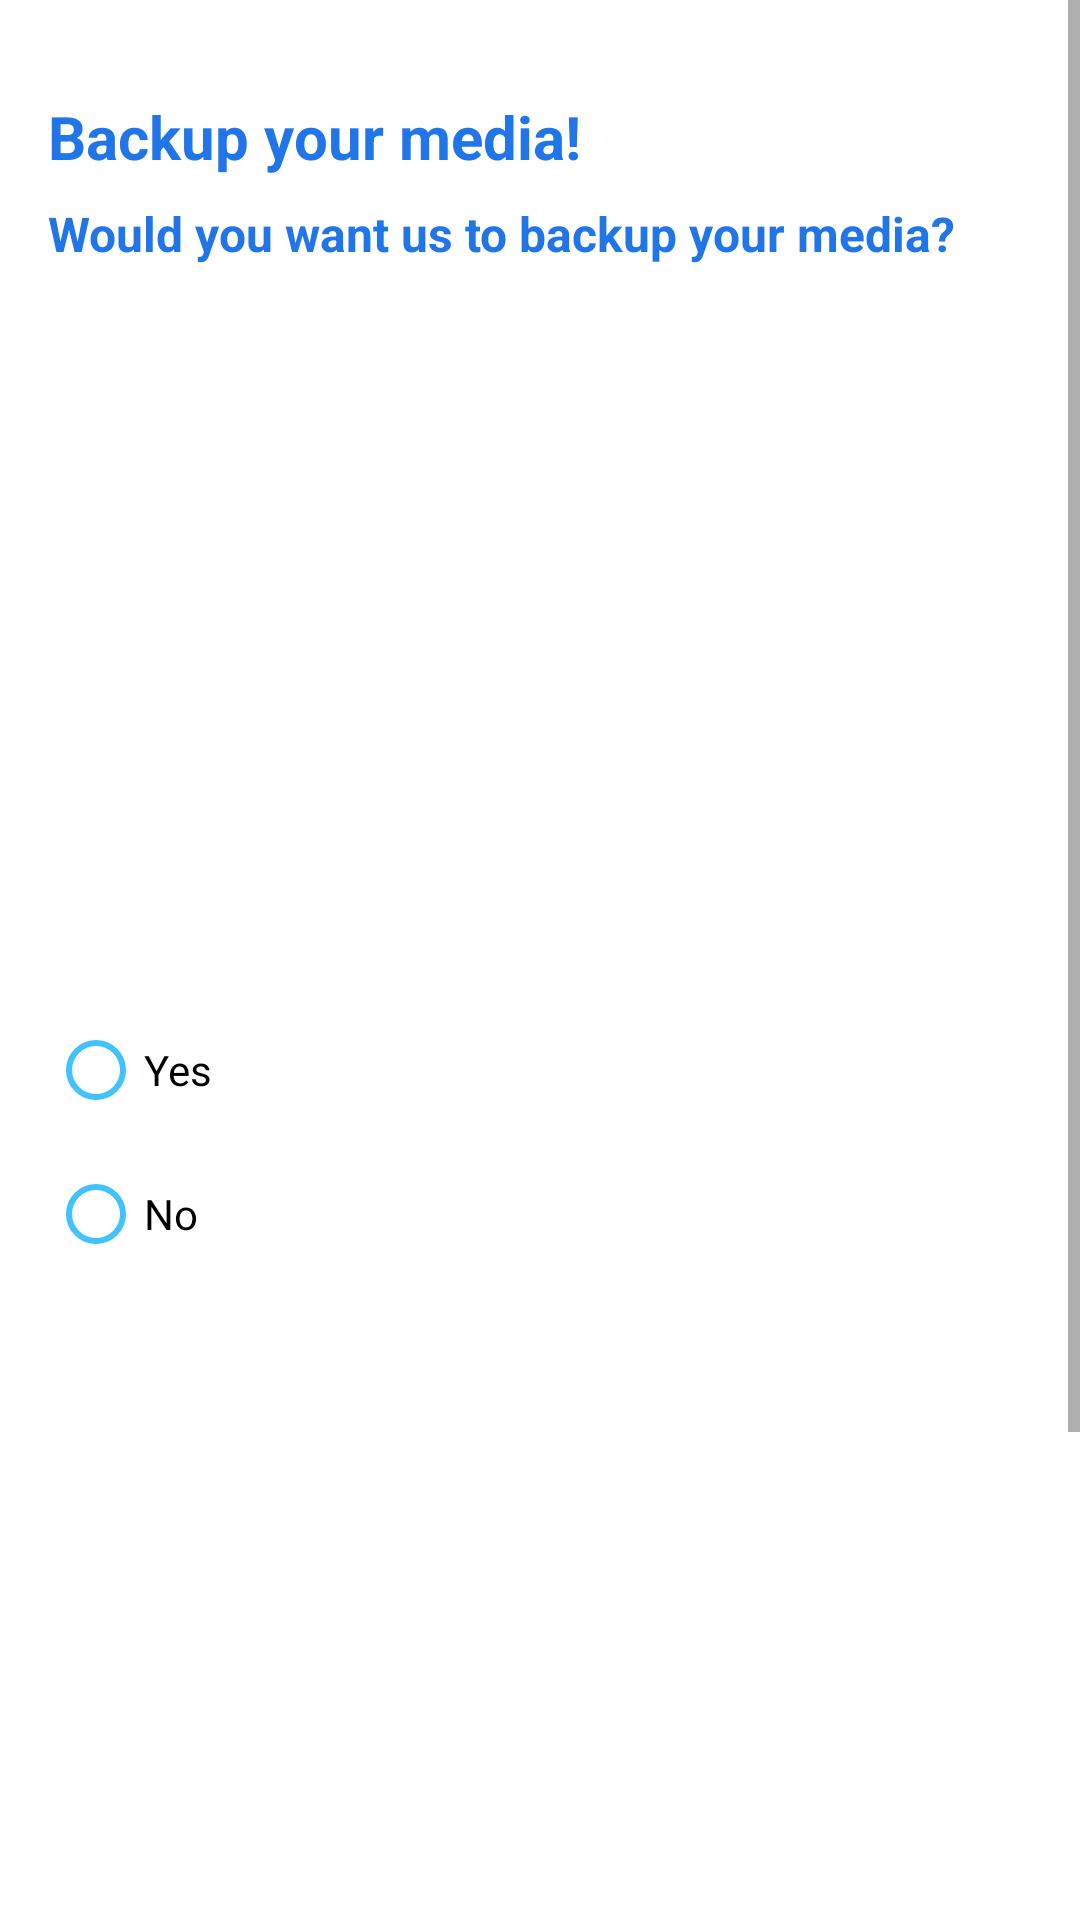

The Android layout XML behind this screen, and the referenced resources:
<!-- AndroidManifest.xml: application theme Theme.DigitalDiary -->
<!-- res/layout/backup_fragment.xml -->
<?xml version="1.0" encoding="utf-8"?>
<ScrollView xmlns:android="http://schemas.android.com/apk/res/android"
    xmlns:app="http://schemas.android.com/apk/res-auto"
    xmlns:tools="http://schemas.android.com/tools"
    android:layout_width="match_parent"
    android:layout_height="match_parent"
    android:background="@color/white"
    tools:context=".ui.ui.form.BackupFragment">

    <androidx.constraintlayout.widget.ConstraintLayout
        android:layout_width="match_parent"
        android:layout_height="match_parent">

        <TextView
            android:id="@+id/textView1"
            android:layout_width="match_parent"
            android:layout_height="wrap_content"
            android:layout_marginStart="16dp"
            android:layout_marginTop="32dp"
            android:layout_marginEnd="16dp"
            android:text="Backup your media!"
            android:textColor="@color/azure_blue"
            android:textSize="20sp"
            android:textStyle="bold"
            app:layout_constraintEnd_toEndOf="parent"
            app:layout_constraintStart_toStartOf="parent"
            app:layout_constraintTop_toTopOf="parent" />

        <TextView
            android:id="@+id/textView2"
            android:layout_width="match_parent"
            android:layout_height="wrap_content"
            android:layout_marginStart="16dp"
            android:layout_marginTop="8dp"
            android:layout_marginEnd="16dp"
            android:text="Would you want us to backup your media?"
            android:textColor="@color/azure_blue"
            android:textSize="16sp"
            android:textStyle="bold"
            app:layout_constraintEnd_toEndOf="parent"
            app:layout_constraintStart_toStartOf="parent"
            app:layout_constraintTop_toBottomOf="@id/textView1" />

        <ImageView
            android:id="@+id/icon"
            android:layout_width="match_parent"
            android:layout_height="180dp"
            android:layout_marginTop="32dp"
            android:scaleType="fitCenter"
            android:src="@drawable/backup_animation"
            app:layout_constraintEnd_toEndOf="parent"
            app:layout_constraintStart_toStartOf="parent"
            app:layout_constraintTop_toBottomOf="@id/textView2" />

        <RadioGroup
            android:id="@+id/backup_radio_group"
            android:layout_width="match_parent"
            android:layout_height="wrap_content"
            android:layout_marginStart="16dp"
            android:layout_marginTop="32dp"
            android:layout_marginEnd="16dp"
            app:layout_constraintTop_toBottomOf="@id/icon">

            <RadioButton
                android:id="@+id/yes_radio"
                android:layout_width="match_parent"
                android:layout_height="wrap_content"
                android:text="Yes"
                android:buttonTint="@color/colorAccent"/>

            <RadioButton
                android:id="@+id/no_radio"
                android:layout_width="match_parent"
                android:layout_height="wrap_content"
                android:text="No"
                android:buttonTint="@color/colorAccent"/>

        </RadioGroup>

        <LinearLayout
            android:layout_width="match_parent"
            android:layout_height="wrap_content"
            android:layout_marginStart="16dp"
            android:layout_marginTop="32dp"
            android:layout_marginEnd="16dp"
            android:orientation="vertical"
            app:layout_constraintTop_toBottomOf="@id/backup_radio_group"
            android:id="@+id/quality_linearLayout"
            android:visibility="invisible">

            <TextView
                android:layout_width="match_parent"
                android:layout_height="wrap_content"
                android:text="Choose your backup options!"
                android:textColor="@android:color/black" />

            <RadioGroup
                android:id="@+id/quality_radioGroup"
                android:layout_width="match_parent"
                android:layout_height="wrap_content"
                android:layout_marginTop="16dp">

                <androidx.cardview.widget.CardView
                    android:id="@+id/original_cardView"
                    android:layout_width="match_parent"
                    android:layout_height="wrap_content"
                    app:cardCornerRadius="10dp"
                    app:contentPadding="8dp">

                    <LinearLayout
                        android:layout_width="match_parent"
                        android:layout_height="wrap_content"
                        android:orientation="vertical"
                        android:padding="8dp">

                        <LinearLayout
                            android:layout_width="match_parent"
                            android:layout_height="wrap_content"
                            android:orientation="horizontal">

                            <TextView
                                android:layout_width="0dp"
                                android:layout_height="wrap_content"
                                android:text="Original Quality"
                                android:textColor="@android:color/black"
                                android:textStyle="bold"
                                android:layout_weight="1"/>

                            <RadioButton
                                android:id="@+id/radio_original"
                                android:layout_width="0dp"
                                android:layout_height="30dp"
                                android:layout_marginEnd="16dp"
                                android:buttonTint="@color/colorAccent"
                                android:visibility="invisible"
                                android:layout_weight="1"
                                android:scaleX="0.8"
                                android:scaleY="0.8"
                                android:textAlignment="textStart" />

                        </LinearLayout>

                        <TextView
                            android:layout_width="match_parent"
                            android:layout_height="wrap_content"
                            android:text="Store photos and videos with no change to their \nquality"
                            android:textColor="@color/dark_grey" />

                    </LinearLayout>

                </androidx.cardview.widget.CardView>

                <androidx.cardview.widget.CardView
                    android:id="@+id/compressed_cardView"
                    android:layout_width="match_parent"
                    android:layout_height="wrap_content"
                    android:layout_marginTop="32dp"
                    app:cardCornerRadius="10dp"
                    app:contentPadding="8dp"
                    android:layout_marginBottom="8dp">

                    <LinearLayout
                        android:layout_width="match_parent"
                        android:layout_height="wrap_content"
                        android:orientation="vertical"
                        android:padding="8dp">

                        <LinearLayout
                            android:layout_width="match_parent"
                            android:layout_height="wrap_content"
                            android:orientation="horizontal">

                            <TextView
                                android:layout_width="0dp"
                                android:layout_height="wrap_content"
                                android:text="Compressed Quality"
                                android:textColor="@android:color/black"
                                android:textStyle="bold"
                                android:layout_weight="1"/>

                            <RadioButton
                                android:id="@+id/radio_compressed"
                                android:layout_width="0dp"
                                android:layout_height="30dp"
                                android:layout_marginEnd="16dp"
                                android:buttonTint="@color/colorAccent"
                                android:visibility="invisible"
                                android:layout_weight="1"
                                android:scaleX="0.8"
                                android:scaleY="0.8"
                                android:textAlignment="textStart" />

                        </LinearLayout>

                        <TextView
                            android:layout_width="match_parent"
                            android:layout_height="wrap_content"
                            android:text="Store more with less burden on your bandwidth"
                            android:textColor="@color/dark_grey" />

                    </LinearLayout>

                </androidx.cardview.widget.CardView>

            </RadioGroup>

        </LinearLayout>

        <androidx.cardview.widget.CardView
            android:layout_width="match_parent"
            android:layout_height="wrap_content"
            android:layout_marginTop="32dp"
            app:cardBackgroundColor="@color/white_smoke"
            app:cardCornerRadius="10dp"
            app:cardElevation="10dp"
            app:layout_constraintEnd_toEndOf="parent"
            app:layout_constraintStart_toStartOf="parent"
            app:layout_constraintTop_toBottomOf="@id/quality_linearLayout">

            <Button
                android:id="@+id/proceed"
                android:layout_width="match_parent"
                android:layout_height="wrap_content"
                android:layout_marginStart="32dp"
                android:layout_marginTop="32dp"
                android:layout_marginEnd="32dp"
                android:layout_marginBottom="32dp"
                android:background="@drawable/rounded_corner_button"
                android:text="Continue"
                android:textColor="@color/white" />

        </androidx.cardview.widget.CardView>

    </androidx.constraintlayout.widget.ConstraintLayout>
</ScrollView>
<!-- resources referenced by this layout -->
<resources>
  <color name="azure_blue">#2076E8</color>
  <color name="colorAccent">#42C2FF</color>
  <color name="dark_grey">#262626</color>
  <color name="white">#FFFFFFFF</color>
  <color name="white_smoke">#F5F5F5</color>
  <!-- drawable rounded_corner_button (drawable-v24) -->
  <?xml version="1.0" encoding="utf-8"?>
  <shape xmlns:android="http://schemas.android.com/apk/res/android">
      <corners android:radius="24dp" />
      <solid android:color="@color/united_nations_blue" />
  </shape>
  <style name="Theme.DigitalDiary" parent="Theme.MaterialComponents.DayNight.DarkActionBar">
          
          <item name="colorPrimary">@color/azure_blue</item>
          <item name="colorPrimaryVariant">@color/azure_blue</item>
          <item name="colorOnPrimary">@color/white</item>
          
          <item name="colorSecondary">@color/teal_200</item>
          <item name="colorSecondaryVariant">@color/teal_700</item>
          <item name="colorOnSecondary">@color/black</item>
          
          <item name="android:statusBarColor" tools:targetApi="l">?attr/colorPrimaryVariant</item>
          
      </style>
  <color name="united_nations_blue">#86B0F2</color>
  <color name="teal_200">#FF03DAC5</color>
  <color name="teal_700">#FF018786</color>
  <color name="black">#FF000000</color>
</resources>
